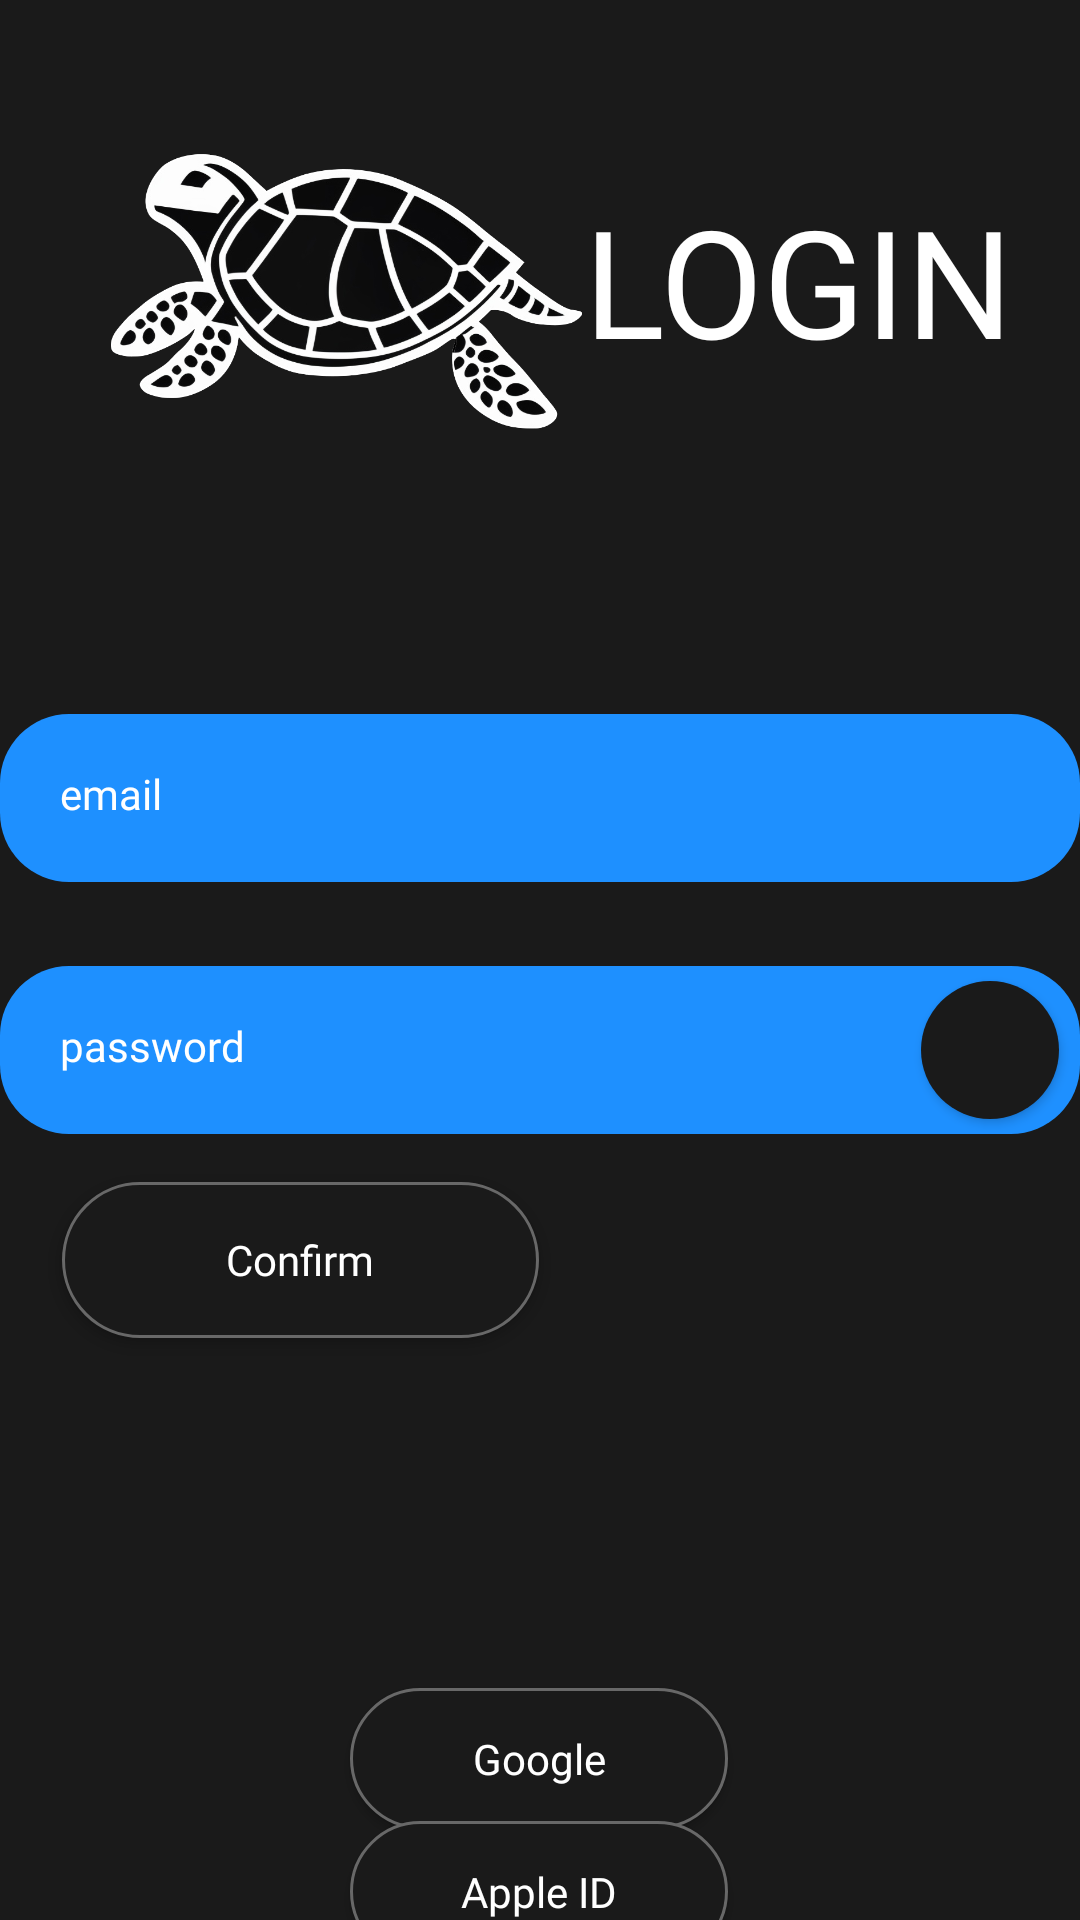

Android layout source for this screen:
<!-- AndroidManifest.xml: application theme Theme.TurTomo -->
<!-- res/layout/activity_login.xml -->
<?xml version="1.0" encoding="utf-8"?>
<androidx.constraintlayout.widget.ConstraintLayout xmlns:android="http://schemas.android.com/apk/res/android"
    xmlns:app="http://schemas.android.com/apk/res-auto"
    xmlns:tools="http://schemas.android.com/tools"
    android:layout_width="match_parent"
    android:layout_height="match_parent"
    tools:context=".Login.Login"
    android:background="@color/darkScreen">

    <ImageView
        android:id="@+id/turtlepower"
        android:layout_width="235dp"
        android:layout_height="195dp"
        android:layout_marginRight="100dp"
        android:src="@drawable/turtomoturtle"
        app:layout_constraintEnd_toEndOf="parent"
        app:layout_constraintHorizontal_bias="0.0"
        app:layout_constraintStart_toStartOf="parent"
        app:layout_constraintTop_toTopOf="parent" />

    <TextView
        android:id="@+id/textView"
        android:layout_width="206dp"
        android:layout_height="122dp"
        android:layout_marginTop="60dp"
        android:fontFamily="@font/inter_bold"
        android:text="LOGIN"
        android:textColor="#FFFFFF"
        android:textSize="50sp"
        app:layout_constraintEnd_toEndOf="parent"
        app:layout_constraintHorizontal_bias="0.50"
        app:layout_constraintStart_toEndOf="@+id/turtlepower"
        app:layout_constraintTop_toTopOf="parent" />

    <EditText
        android:id="@+id/emailLogin"
        style="@style/edit_text"
        android:layout_width="360dp"
        android:layout_height="56dp"
        android:layout_marginTop="56dp"
        android:background="@drawable/blue_textbox"
        android:drawableRight="@drawable/ic_email"
        android:drawableTint="@color/white"
        android:fontFamily="@font/inter_bold"
        android:hint="email"
        android:textAppearance="@style/TextAppearance.AppCompat.Body1"
        android:textColor="#FFFFFF"
        android:textColorHint="@color/white"
        app:layout_constraintEnd_toEndOf="parent"
        app:layout_constraintHorizontal_bias="0.49"
        app:layout_constraintStart_toStartOf="parent"
        app:layout_constraintTop_toBottomOf="@id/textView" />

    <EditText
        android:id="@+id/passwordLogin"
        style="@style/edit_text"
        android:layout_width="360dp"
        android:layout_height="56dp"
        android:layout_marginTop="28dp"
        android:background="@drawable/blue_textbox"
        android:drawableRight="@drawable/ic_eye"
        android:drawableTint="@color/white"
        android:fontFamily="@font/inter_bold"
        android:hint="password"
        android:textAppearance="@style/TextAppearance.AppCompat.Body1"
        android:textColor="#FFFFFF"
        android:textColorHint="@color/white"
        android:inputType="textPassword"
        app:layout_constraintEnd_toEndOf="parent"
        app:layout_constraintStart_toStartOf="parent"
        app:layout_constraintTop_toBottomOf="@+id/emailLogin" />

    <Button
        android:id="@+id/passShow"
        android:layout_width="46dp"
        android:layout_height="46dp"
        android:layout_marginRight="7dp"
        android:text=" "
        android:background="@drawable/invisible_button"
        app:layout_constraintBottom_toBottomOf="@+id/passwordLogin"
        app:layout_constraintEnd_toEndOf="@+id/passwordLogin"
        app:layout_constraintTop_toTopOf="@+id/passwordLogin" />

    <Button
        android:id="@+id/bt_login"
        android:layout_width="159dp"
        android:layout_height="52dp"
        android:layout_marginTop="16dp"
        android:background="@drawable/black_button"
        android:fontFamily="@font/inter_bold"
        android:text="Confirm"
        android:textAppearance="@style/TextAppearance.AppCompat.Body1"
        android:textColor="#FFFFFF"
        app:layout_constraintEnd_toEndOf="parent"
        app:layout_constraintHorizontal_bias="0.103"
        app:layout_constraintStart_toStartOf="parent"
        app:layout_constraintTop_toBottomOf="@+id/passwordLogin" />

    <Button
        android:id="@+id/googleSignIn2"
        android:layout_width="126dp"
        android:layout_height="47dp"
        android:layout_marginTop="176dp"
        android:background="@drawable/black_button"
        android:fontFamily="@font/inter_bold"
        android:text="Google"
        android:textAppearance="@style/TextAppearance.AppCompat.Body1"
        android:textColor="#FFFFFF"
        app:layout_constraintBottom_toBottomOf="parent"
        app:layout_constraintEnd_toEndOf="parent"
        app:layout_constraintHorizontal_bias="0.498"
        app:layout_constraintStart_toStartOf="parent"
        app:layout_constraintTop_toBottomOf="@+id/passwordLogin"
        app:layout_constraintVertical_bias="0.223" />

    <Button
        android:id="@+id/AppleId"
        android:layout_width="126dp"
        android:layout_height="47dp"
        android:background="@drawable/black_button"
        android:fontFamily="@font/inter_bold"
        android:text="Apple ID"
        android:textAppearance="@style/TextAppearance.AppCompat.Body1"
        android:textColor="#FFFFFF"
        app:layout_constraintBottom_toBottomOf="parent"
        app:layout_constraintEnd_toEndOf="parent"
        app:layout_constraintHorizontal_bias="0.498"
        app:layout_constraintStart_toStartOf="parent"
        app:layout_constraintTop_toBottomOf="@+id/googleSignIn2"
        app:layout_constraintVertical_bias="0.17" />

</androidx.constraintlayout.widget.ConstraintLayout>
<!-- resources referenced by this layout -->
<resources>
  <color name="darkScreen">#1A1A1A</color>
  <color name="white">#FFFFFFFF</color>
  <!-- drawable black_button (drawable) -->
  <?xml version="1.0" encoding="utf-8"?>
  <shape xmlns:android="http://schemas.android.com/apk/res/android" android:shape="rectangle">
      <solid android:color="@color/darkScreen"/>
      <corners android:radius="50dp"/>
      <stroke android:color="@color/gray" android:width="1dp"/>
  
  </shape>
  <!-- drawable blue_textbox (drawable) -->
  <?xml version="1.0" encoding="utf-8"?>
  <shape xmlns:android="http://schemas.android.com/apk/res/android" android:shape="rectangle">
  
      <solid android:color="@color/light_blue"/>
      <corners android:radius="23dp"/>
  
  
  </shape>
  <!-- drawable invisible_button (drawable) -->
  <?xml version="1.0" encoding="utf-8"?>
  <shape xmlns:android="http://schemas.android.com/apk/res/android" android:shape="rectangle">
      <solid android:color="@color/darkScreen"/>
      <corners android:radius="50dp"/>
  
  </shape>
  <!-- drawable turtomoturtle: png bitmap (drawable, 204710 bytes) -->
  <style name="edit_text">
          <item name="android:layout_width">match_parent</item>
          <item name="android:layout_height">wrap_content</item>
          <item name="android:padding">20dp</item>
          <item name="android:maxLength">38</item>
  
      </style>
  <style name="Theme.TurTomo" parent="Theme.AppCompat.DayNight.NoActionBar">
          
          <item name="colorPrimary">@color/purple_500</item>
          <item name="colorPrimaryVariant">@color/darkScreen</item>
          <item name="colorOnPrimary">@color/white</item>
          
          <item name="colorSecondary">@color/teal_200</item>
          <item name="colorSecondaryVariant">@color/teal_700</item>
          <item name="colorOnSecondary">@color/darkScreen</item>
          
          <item name="android:statusBarColor">?attr/colorPrimaryVariant</item>
          
      </style>
  <color name="gray">#686868</color>
  <color name="light_blue">#1E90FF</color>
  <color name="purple_500">#FF6200EE</color>
  <color name="teal_200">#FF03DAC5</color>
  <color name="teal_700">#FF018786</color>
</resources>
